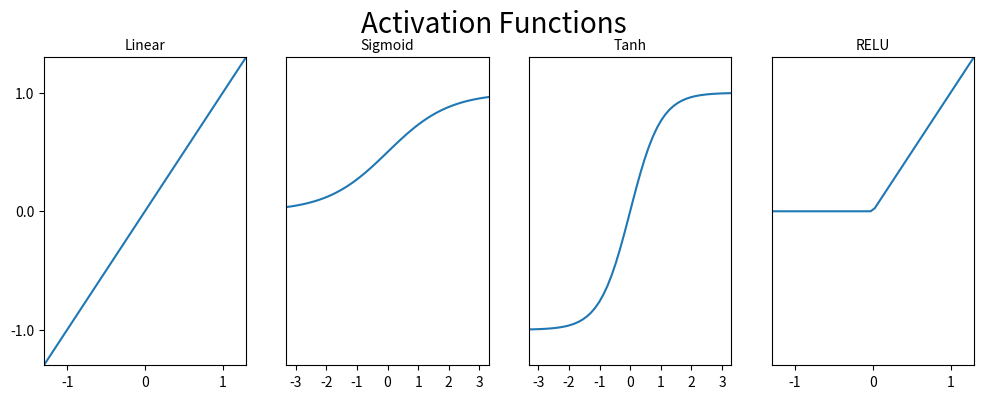

This figure's Python source:
import numpy as np
import matplotlib.pyplot as plt

def RELU(x):
    ''' It returns zero if the input is less than zero otherwise it returns the given input. '''
    x1=[]
    for i in x:
        if i<0:
            x1.append(0)
        else:
            x1.append(i)

    return x1

def tanh(x):
    ''' It returns the value (1-exp(-2x))/(1+exp(-2x)) and the value returned will be lies in between -1 to 1.'''
    return np.tanh(x)

def sigmoid(x):
    ''' It returns 1/(1+exp(-x)). where the values lies between zero and one '''
    return 1/(1+np.exp(-x))

def linear(x):
    ''' y = f(x) It returns the input as it is'''
    return x

fig, axs = plt.subplots(1,4,figsize=(12,4))
fig.suptitle('Activation Functions',fontsize=20, y = 0.9999)

plt.setp(axs,yticks=[])

plt.sca(axs[0])
plt.yticks(np.linspace(-1, 1, 3), np.linspace(-1, 1, 3))

for ax in axs:
    ax.set_ylim([-1.3,1.3])

x = np.linspace(-1.3, 1.3)
axs[0].plot(x, linear(x))
axs[0].set_title('Linear',fontsize=10)
axs[0].set_xlim([-1.3, 1.3])
plt.sca(axs[0])
plt.xticks([-1, 0, 1], [-1, 0, 1])


x = np.linspace(-3.3, 3.3)
axs[1].plot(x, sigmoid(x))
axs[1].set_title('Sigmoid',fontsize=10)
axs[1].set_xlim([-3.3, 3.3])
plt.sca(axs[1])
plt.xticks([-3,-2,-1,0,1,2,3], [-3,-2,-1,0,1,2,3])

x = np.linspace(-3.3, 3.3)
axs[2].plot(x, tanh(x))
axs[2].set_title('Tanh',fontsize=10)
axs[2].set_xlim([-3.3, 3.3])
plt.sca(axs[2])
plt.xticks([-3,-2,-1,0,1,2,3], [-3,-2,-1,0,1,2,3])

x = np.linspace(-1.3, 1.3)
axs[3].plot(x, RELU(x))
axs[3].set_title('RELU',fontsize=10)
axs[3].set_xlim([-1.3, 1.3])
plt.sca(axs[3])
plt.xticks([-1,0,1], [-1,0,1])

